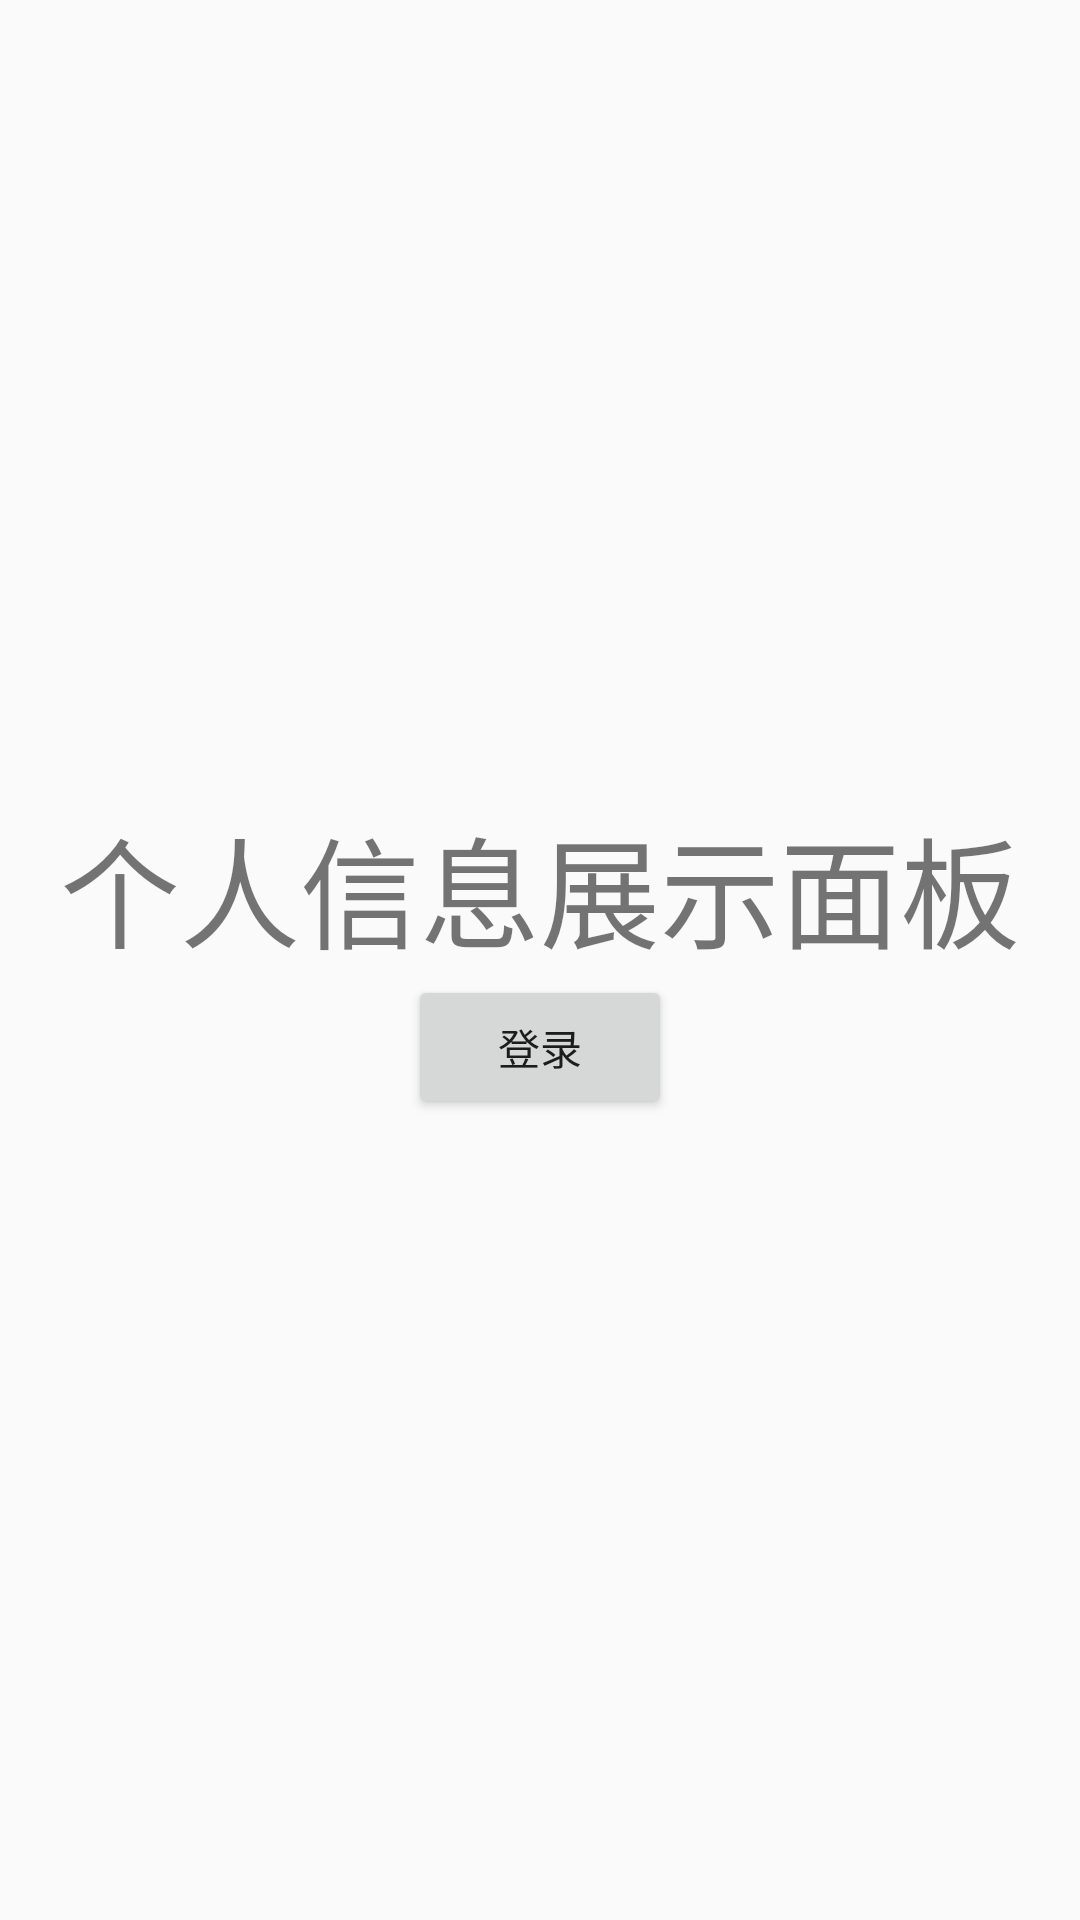

Layout XML and referenced resources for this Android screen:
<!-- AndroidManifest.xml: application theme AppTheme -->
<!-- res/layout/fragment_me.xml -->
<?xml version="1.0" encoding="utf-8"?>

<LinearLayout xmlns:android="http://schemas.android.com/apk/res/android"
    android:orientation="vertical"
    android:layout_width="match_parent"
    android:layout_height="match_parent"
    android:gravity="center">

    <TextView
        android:id="@+id/tv_personal_info"
        android:layout_width="match_parent"
        android:layout_height="wrap_content"
        android:text="@string/me_info"
        android:gravity="center"
        android:textSize="40sp"/>

    <Button
        android:id="@+id/btn_login"
        android:layout_width="wrap_content"
        android:layout_height="wrap_content"
        android:text="@string/login_button"/>
</LinearLayout>
<!-- resources referenced by this layout -->
<resources>
  <string name="login_button">登录</string>
  <string name="me_info">个人信息展示面板</string>
  <style name="AppTheme" parent="Theme.AppCompat.Light.DarkActionBar">
          
          <item name="colorPrimary">@color/colorPrimary</item>
          <item name="colorPrimaryDark">@color/colorPrimaryDark</item>
          <item name="colorAccent">@color/colorAccent</item>
      </style>
  <color name="colorPrimary">#3F51B5</color>
  <color name="colorPrimaryDark">#303F9F</color>
  <color name="colorAccent">#FF4081</color>
</resources>
